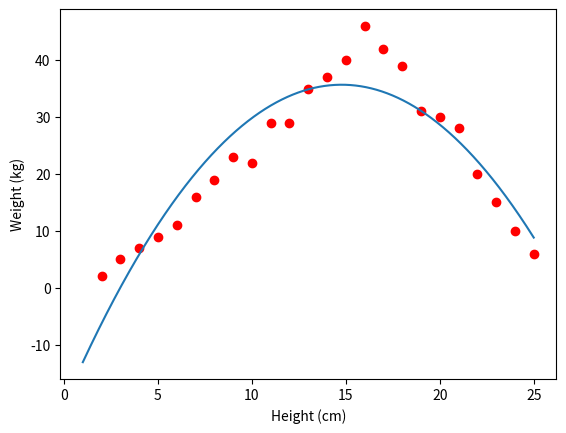

This chart was generated by the following Python code:
import numpy as np
import matplotlib.pyplot as plt
xi = np.array([[2],[3],[4],[5],[6],[7],[8],[9],[10],[11],[12],[13],[14],[15],[16],[17],[18],[19],[20],[21],[22],[23],[24],[25]])
yi = np.array([[2],[5],[7],[9],[11],[16],[19],[23],[22],[29],[29],[35],[37],[40],[46],[42],[39],[31],[30],[28],[20],[15],[10],[6]])
plt.plot(xi,yi,'ro')
#tạo thêm bình phương để cộng vào Xbar
x_square=np.array([xi[:,0]**2]).T
one=np.ones((xi.shape[0],1))
xi=np.concatenate((xi,x_square),axis=1)
Xbar=np.concatenate((one,xi),axis=1)

A=np.dot(Xbar.T,Xbar)
b=np.dot(Xbar.T,yi)
w=np.dot(np.linalg.pinv(A),b)
w_0 = w[0][0]
w_1 = w[1][0]
w_2 = w[2][0]
x0 = np.linspace(1, 25, 10000)
y0 = w_0 + w_1*x0 +w_2*x0*x0

plt.plot(x0, y0)               # the fitting line
plt.xlabel('Height (cm)')
plt.ylabel('Weight (kg)')
plt.show()